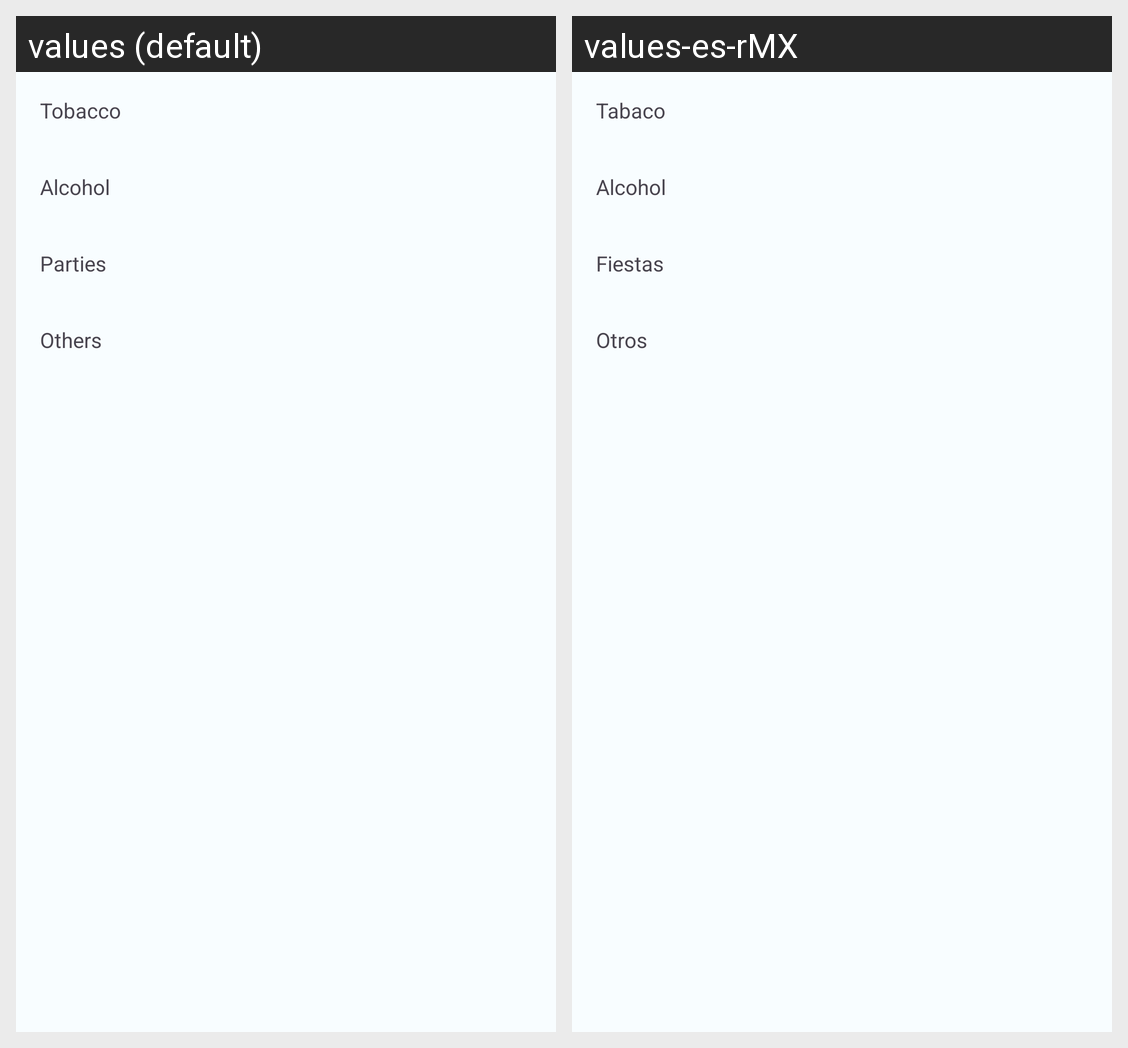

Translations of the strings shown on this Android screen, per locale in the grid:
Android screen res/layout/dialog_add_habit.xml rendered under 2 locales, left to right: values (default), values-es-rMX. Device: Nexus 5 (rendered at 1080×1920; each locale shown at half size, 540×960, under a caption strip naming it); theme Theme.FreeVices.
Strings drawn on this screen, with the default value and each locale's value (text and hints the layout hard-codes, and strings that could not be matched under every locale, appear in the picture but are not listed):

tobacco
  values: Tobacco
  values-es-rMX: Tabaco

alcohol
  values: Alcohol
  values-es-rMX: Alcohol

parties
  values: Parties
  values-es-rMX: Fiestas

others
  values: Others
  values-es-rMX: Otros
